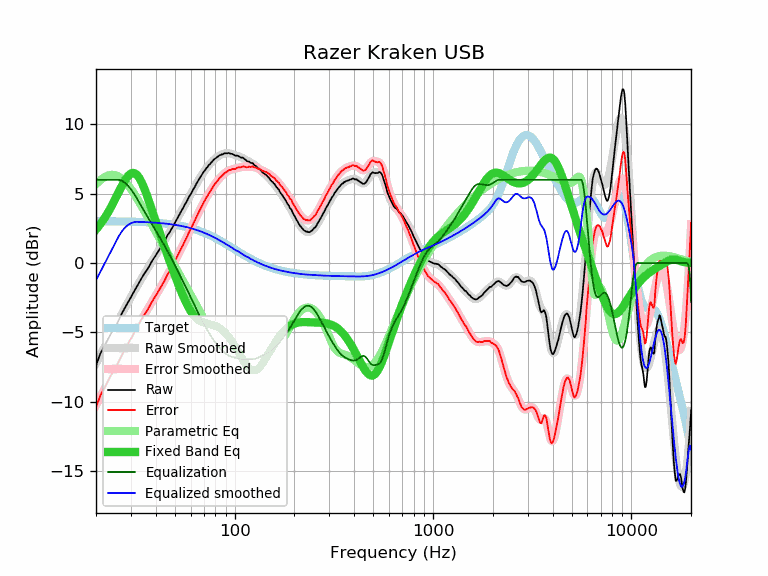

The table this chart was drawn from, first rows:
frequency, raw, error, smoothed, error_smoothed, equalization, parametric_eq, equalized_raw, equalized_smoothed, target
20, -7.38, -10.40, -7.24, -10.26, 6.00, 2.41, -1.38, -1.24, 3.02
21, -6.54, -9.56, -6.65, -9.67, 6.00, 2.79, -0.54, -0.65, 3.01
22, -6.01, -9.02, -6.09, -9.10, 6.00, 3.20, -0.01, -0.09, 3.01
23, -5.47, -8.48, -5.55, -8.56, 6.00, 3.65, 0.53, 0.45, 3.01
24, -4.99, -8.00, -5.04, -8.04, 6.00, 4.12, 1.01, 0.96, 3.01
25, -4.61, -7.62, -4.55, -7.55, 6.00, 4.61, 1.39, 1.45, 3.00
26, -4.13, -7.13, -4.09, -7.09, 6.00, 5.10, 1.87, 1.91, 3.00
27, -3.62, -6.62, -3.65, -6.64, 5.93, 5.56, 2.31, 2.28, 3.00
28, -3.21, -6.21, -3.23, -6.22, 5.78, 5.96, 2.57, 2.56, 2.99
29, -2.82, -5.81, -2.83, -5.81, 5.57, 6.27, 2.75, 2.74, 2.99
30, -2.46, -5.45, -2.45, -5.43, 5.31, 6.46, 2.85, 2.87, 2.98
31, -2.08, -5.06, -2.08, -5.06, 5.02, 6.49, 2.94, 2.94, 2.98
32, -1.73, -4.71, -1.74, -4.71, 4.71, 6.39, 2.97, 2.97, 2.97
33, -1.39, -4.36, -1.41, -4.37, 4.37, 6.15, 2.98, 2.97, 2.97
34, -1.07, -4.03, -1.09, -4.05, 4.05, 5.80, 2.98, 2.96, 2.96
35, -0.77, -3.72, -0.79, -3.74, 3.74, 5.39, 2.97, 2.95, 2.95
36, -0.53, -3.48, -0.50, -3.45, 3.45, 4.93, 2.91, 2.94, 2.94
37, -0.25, -3.19, -0.23, -3.16, 3.16, 4.45, 2.91, 2.93, 2.93
38, 0.06, -2.87, 0.04, -2.88, 2.88, 3.97, 2.94, 2.93, 2.93
39, 0.32, -2.60, 0.30, -2.61, 2.61, 3.49, 2.93, 2.92, 2.92
40, 0.55, -2.36, 0.56, -2.35, 2.35, 3.02, 2.90, 2.90, 2.90
41, 0.80, -2.10, 0.80, -2.09, 2.09, 2.56, 2.89, 2.89, 2.89
42, 1.05, -1.83, 1.05, -1.83, 1.83, 2.12, 2.88, 2.88, 2.88
43, 1.29, -1.58, 1.29, -1.58, 1.58, 1.70, 2.86, 2.87, 2.87
44, 1.51, -1.35, 1.53, -1.32, 1.32, 1.29, 2.83, 2.85, 2.85
45, 1.78, -1.06, 1.77, -1.07, 1.07, 0.89, 2.85, 2.84, 2.84
46, 2.04, -0.79, 2.00, -0.83, 0.83, 0.51, 2.86, 2.82, 2.82
47, 2.22, -0.59, 2.23, -0.58, 0.58, 0.14, 2.80, 2.81, 2.81
48, 2.46, -0.33, 2.46, -0.33, 0.33, -0.22, 2.79, 2.79, 2.79
49, 2.66, -0.12, 2.68, -0.09, 0.09, -0.56, 2.75, 2.77, 2.77
50, 2.91, 0.15, 2.90, 0.15, -0.15, -0.90, 2.76, 2.75, 2.75
51, 3.13, 0.39, 3.12, 0.39, -0.39, -1.22, 2.74, 2.73, 2.73
52, 3.33, 0.61, 3.34, 0.63, -0.63, -1.53, 2.70, 2.71, 2.71
53, 3.57, 0.88, 3.56, 0.87, -0.87, -1.83, 2.70, 2.69, 2.69
54, 3.79, 1.12, 3.77, 1.10, -1.10, -2.11, 2.69, 2.67, 2.67
55, 3.97, 1.32, 3.98, 1.33, -1.33, -2.38, 2.63, 2.65, 2.65
56, 4.20, 1.58, 4.18, 1.56, -1.56, -2.63, 2.63, 2.62, 2.62
57, 4.38, 1.78, 4.38, 1.79, -1.79, -2.87, 2.59, 2.60, 2.60
58, 4.58, 2.01, 4.58, 2.01, -2.01, -3.08, 2.57, 2.57, 2.57
59, 4.80, 2.25, 4.77, 2.23, -2.23, -3.28, 2.57, 2.54, 2.54
60, 4.95, 2.43, 4.96, 2.45, -2.45, -3.46, 2.50, 2.51, 2.51
61, 5.14, 2.65, 5.15, 2.66, -2.66, -3.61, 2.47, 2.49, 2.49
62, 5.34, 2.88, 5.33, 2.87, -2.87, -3.75, 2.46, 2.46, 2.46
63, 5.49, 3.06, 5.51, 3.08, -3.08, -3.87, 2.40, 2.43, 2.43
64, 5.70, 3.30, 5.68, 3.29, -3.29, -3.97, 2.41, 2.39, 2.39
65, 5.86, 3.50, 5.85, 3.49, -3.49, -4.06, 2.37, 2.36, 2.36
66, 6.02, 3.69, 6.01, 3.68, -3.68, -4.13, 2.33, 2.33, 2.33
67, 6.17, 3.87, 6.17, 3.87, -3.87, -4.18, 2.29, 2.29, 2.29
68, 6.32, 4.06, 6.32, 4.05, -4.05, -4.23, 2.26, 2.26, 2.26
69, 6.46, 4.23, 6.45, 4.23, -4.23, -4.27, 2.23, 2.23, 2.23
70, 6.60, 4.41, 6.59, 4.40, -4.40, -4.30, 2.20, 2.19, 2.19
71, 6.70, 4.54, 6.71, 4.56, -4.56, -4.33, 2.14, 2.15, 2.15
72, 6.85, 4.73, 6.83, 4.71, -4.71, -4.35, 2.14, 2.12, 2.12
73, 6.91, 4.83, 6.93, 4.86, -4.86, -4.37, 2.05, 2.08, 2.08
74, 7.06, 5.02, 7.04, 5.00, -5.00, -4.39, 2.06, 2.04, 2.04
75, 7.12, 5.12, 7.14, 5.14, -5.14, -4.40, 1.98, 2.00, 2.00
76, 7.23, 5.27, 7.23, 5.27, -5.27, -4.42, 1.96, 1.96, 1.96
77, 7.31, 5.39, 7.32, 5.39, -5.39, -4.44, 1.91, 1.92, 1.92
78, 7.41, 5.53, 7.40, 5.51, -5.51, -4.47, 1.89, 1.88, 1.88
79, 7.49, 5.65, 7.47, 5.63, -5.63, -4.49, 1.86, 1.84, 1.84
... 553 more rows
